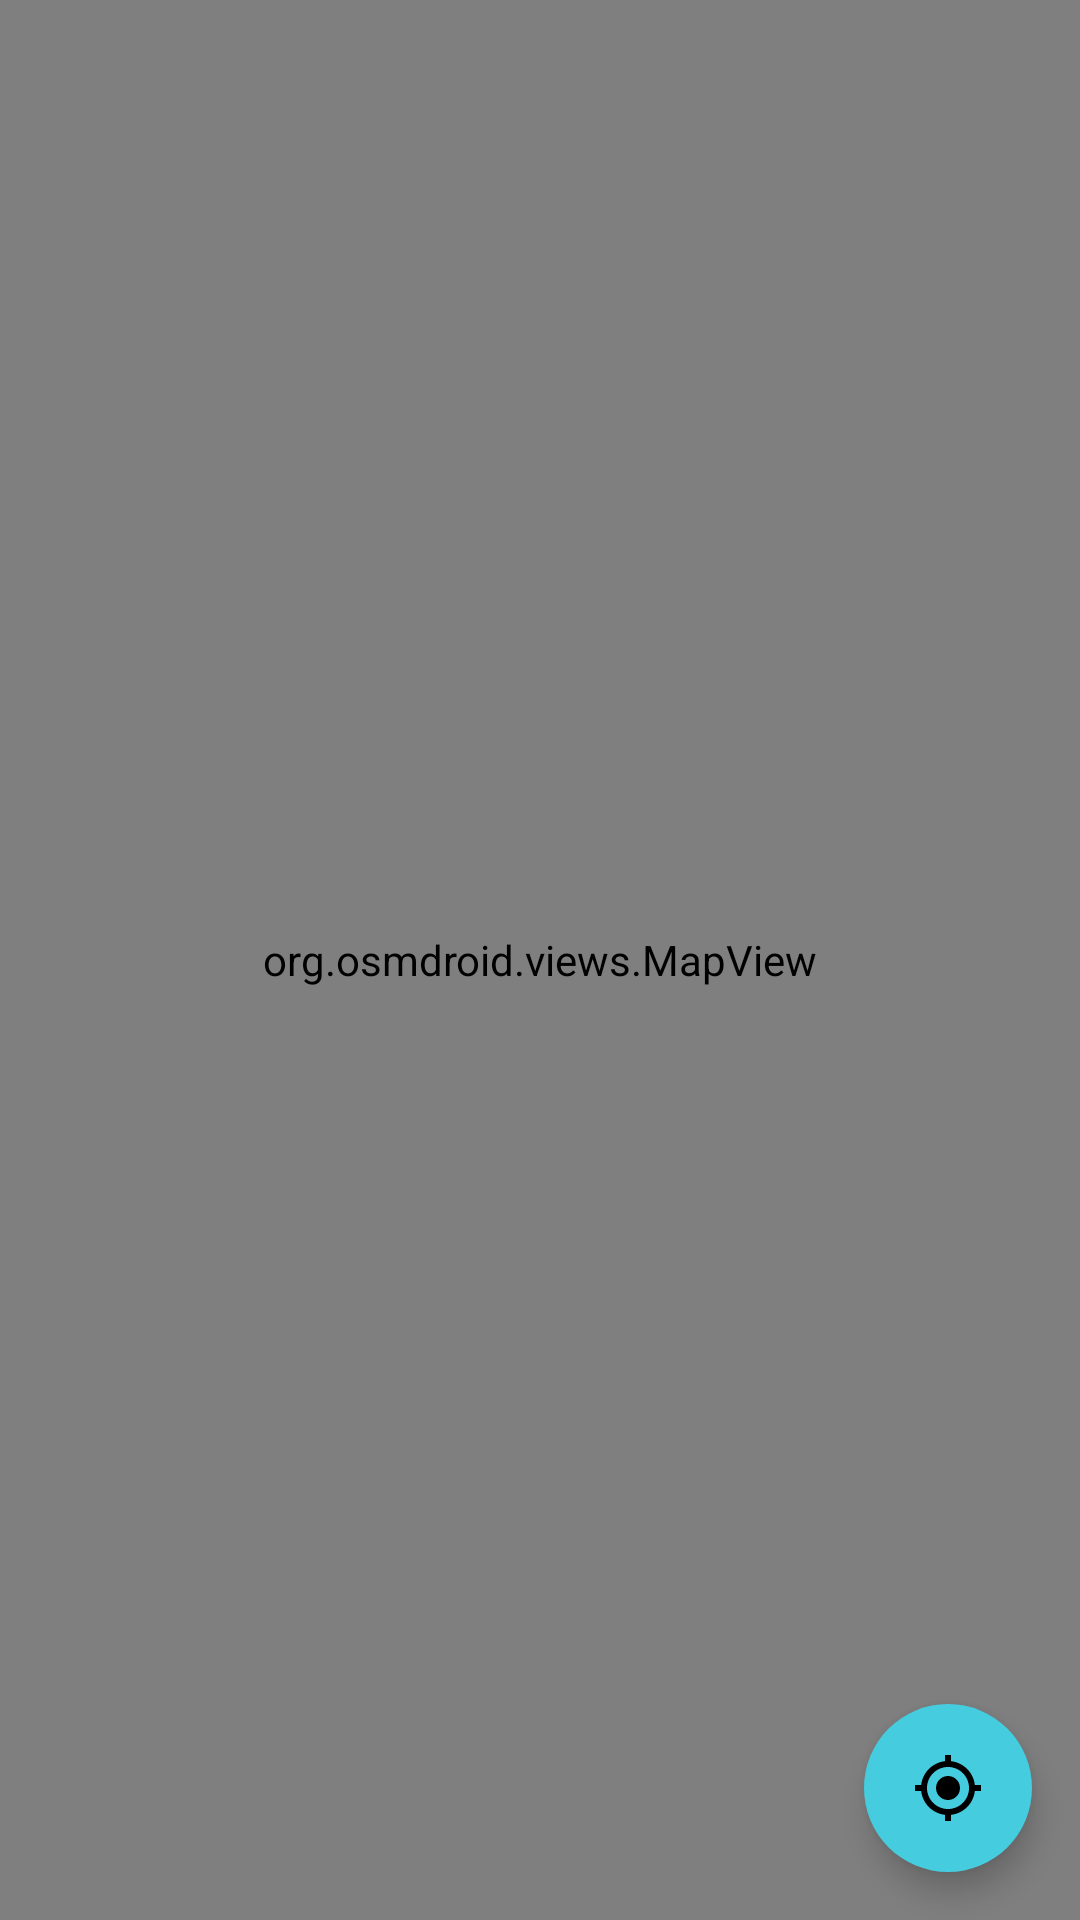

Write the Android layout XML for this screen, with the resource values it uses.
<!-- AndroidManifest.xml: application theme Theme.MBCompass -->
<!-- res/layout/fragment_map.xml -->
<?xml version="1.0" encoding="utf-8"?>
<RelativeLayout xmlns:android="http://schemas.android.com/apk/res/android"
    xmlns:tools="http://schemas.android.com/tools"
    android:layout_width="match_parent"
    android:layout_height="match_parent"
    tools:context=".ui.location.MapFragment">

    <org.osmdroid.views.MapView
        android:id="@+id/mapView"
        android:layout_width="match_parent"
        android:layout_height="match_parent" />

    <ImageButton
        android:id="@+id/btnLocation"
        android:background="@drawable/fab_bg"
        android:clickable="true"
        android:focusable="true"
        android:elevation="6dp"
        android:contentDescription="@string/show_my_location"
        android:src="@drawable/my_location_24"
        android:layout_width="wrap_content"
        android:layout_height="wrap_content"
        android:layout_alignParentBottom="true"
        android:layout_alignParentEnd="true"
        android:layout_margin="16dp"/>

</RelativeLayout>
<!-- resources referenced by this layout -->
<resources>
  <!-- drawable fab_bg (drawable) -->
  <ripple xmlns:android="http://schemas.android.com/apk/res/android"
      android:color="#25DFF4">
      <item android:id="@android:id/mask">
          <shape android:shape="oval">
              <solid android:color="@android:color/white" />
              <size
                  android:width="56dp"
                  android:height="56dp"/>
          </shape>
      </item>
  
      <item>
          <shape android:shape="oval">
              <solid android:color="#45CCDE"/>
              <size
                  android:width="56dp"
                  android:height="56dp"/>
          </shape>
      </item>
  </ripple>
  <!-- drawable my_location_24 (drawable) -->
  <vector xmlns:android="http://schemas.android.com/apk/res/android"
      android:width="24dp"
      android:height="24dp"
      android:tint="#000000"
      android:viewportWidth="24"
      android:viewportHeight="24">
  
      <path
          android:fillColor="@android:color/white"
          android:pathData="M12,8c-2.21,0 -4,1.79 -4,4s1.79,4 4,4 4,-1.79 4,-4 -1.79,-4 -4,-4zM20.94,11c-0.46,-4.17 -3.77,-7.48 -7.94,-7.94L13,1h-2v2.06C6.83,3.52 3.52,6.83 3.06,11L1,11v2h2.06c0.46,4.17 3.77,7.48 7.94,7.94L11,23h2v-2.06c4.17,-0.46 7.48,-3.77 7.94,-7.94L23,13v-2h-2.06zM12,19c-3.87,0 -7,-3.13 -7,-7s3.13,-7 7,-7 7,3.13 7,7 -3.13,7 -7,7z" />
  
  </vector>
  <string name="show_my_location">Show My Location</string>
  <style name="Theme.MBCompass" parent="android:Theme.Material.Light.NoActionBar" />
</resources>
